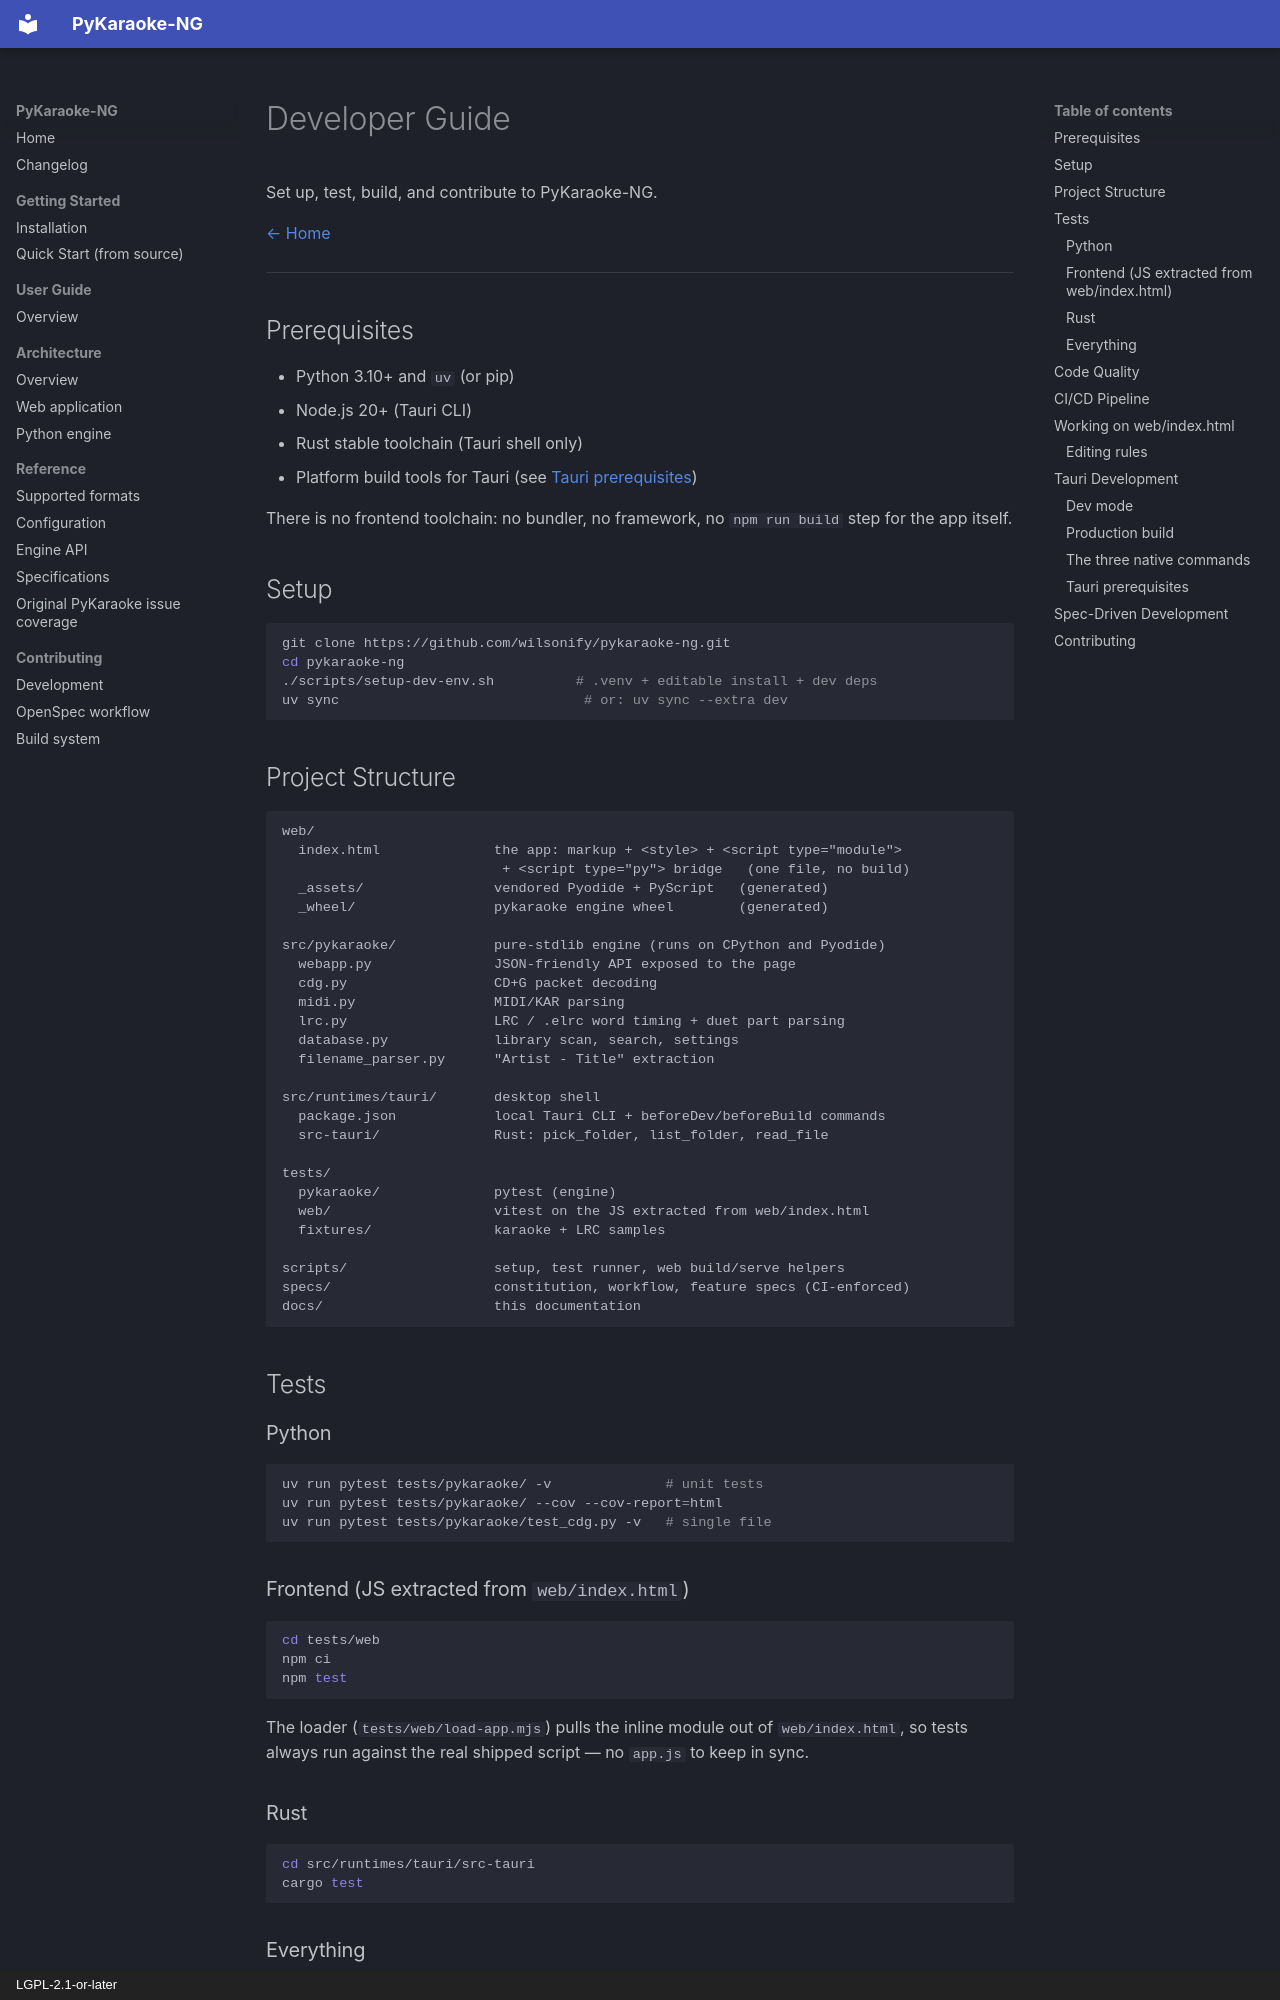

repository: wilsonify/pykaraoke-ng · page: developers/index.html · generator: mkdocs · copyright: LGPL-2.1-or-later

# Developer Guide

Set up, test, build, and contribute to PyKaraoke-NG.

[← Home](index.md)

---

## Prerequisites

- Python 3.10+ and `uv` (or pip)
- Node.js 20+ (Tauri CLI)
- Rust stable toolchain (Tauri shell only)
- Platform build tools for Tauri (see [Tauri prerequisites](#tauri-prerequisites))

There is no frontend toolchain: no bundler, no framework, no `npm run build`
step for the app itself.

## Setup

```bash
git clone https://github.com/wilsonify/pykaraoke-ng.git
cd pykaraoke-ng
./scripts/setup-dev-env.sh          # .venv + editable install + dev deps
uv sync                              # or: uv sync --extra dev
```

## Project Structure

```
web/
  index.html              the app: markup + <style> + <script type="module">
                           + <script type="py"> bridge   (one file, no build)
  _assets/                vendored Pyodide + PyScript   (generated)
  _wheel/                 pykaraoke engine wheel        (generated)

src/pykaraoke/            pure-stdlib engine (runs on CPython and Pyodide)
  webapp.py               JSON-friendly API exposed to the page
  cdg.py                  CD+G packet decoding
  midi.py                 MIDI/KAR parsing
  lrc.py                  LRC / .elrc word timing + duet part parsing
  database.py             library scan, search, settings
  filename_parser.py      "Artist - Title" extraction

src/runtimes/tauri/       desktop shell
  package.json            local Tauri CLI + beforeDev/beforeBuild commands
  src-tauri/              Rust: pick_folder, list_folder, read_file

tests/
  pykaraoke/              pytest (engine)
  web/                    vitest on the JS extracted from web/index.html
  fixtures/               karaoke + LRC samples

scripts/                  setup, test runner, web build/serve helpers
specs/                    constitution, workflow, feature specs (CI-enforced)
docs/                     this documentation
```

## Tests

### Python

```bash
uv run pytest tests/pykaraoke/ -v              # unit tests
uv run pytest tests/pykaraoke/ --cov --cov-report=html
uv run pytest tests/pykaraoke/test_cdg.py -v   # single file
```

### Frontend (JS extracted from `web/index.html`)

```bash
cd tests/web
npm ci
npm test
```

The loader (`tests/web/load-app.mjs`) pulls the inline module out of
`web/index.html`, so tests always run against the real shipped script —
no `app.js` to keep in sync.

### Rust

```bash
cd src/runtimes/tauri/src-tauri
cargo test
```

### Everything

```bash
./scripts/run-tests.sh          # pytest + vitest
```
